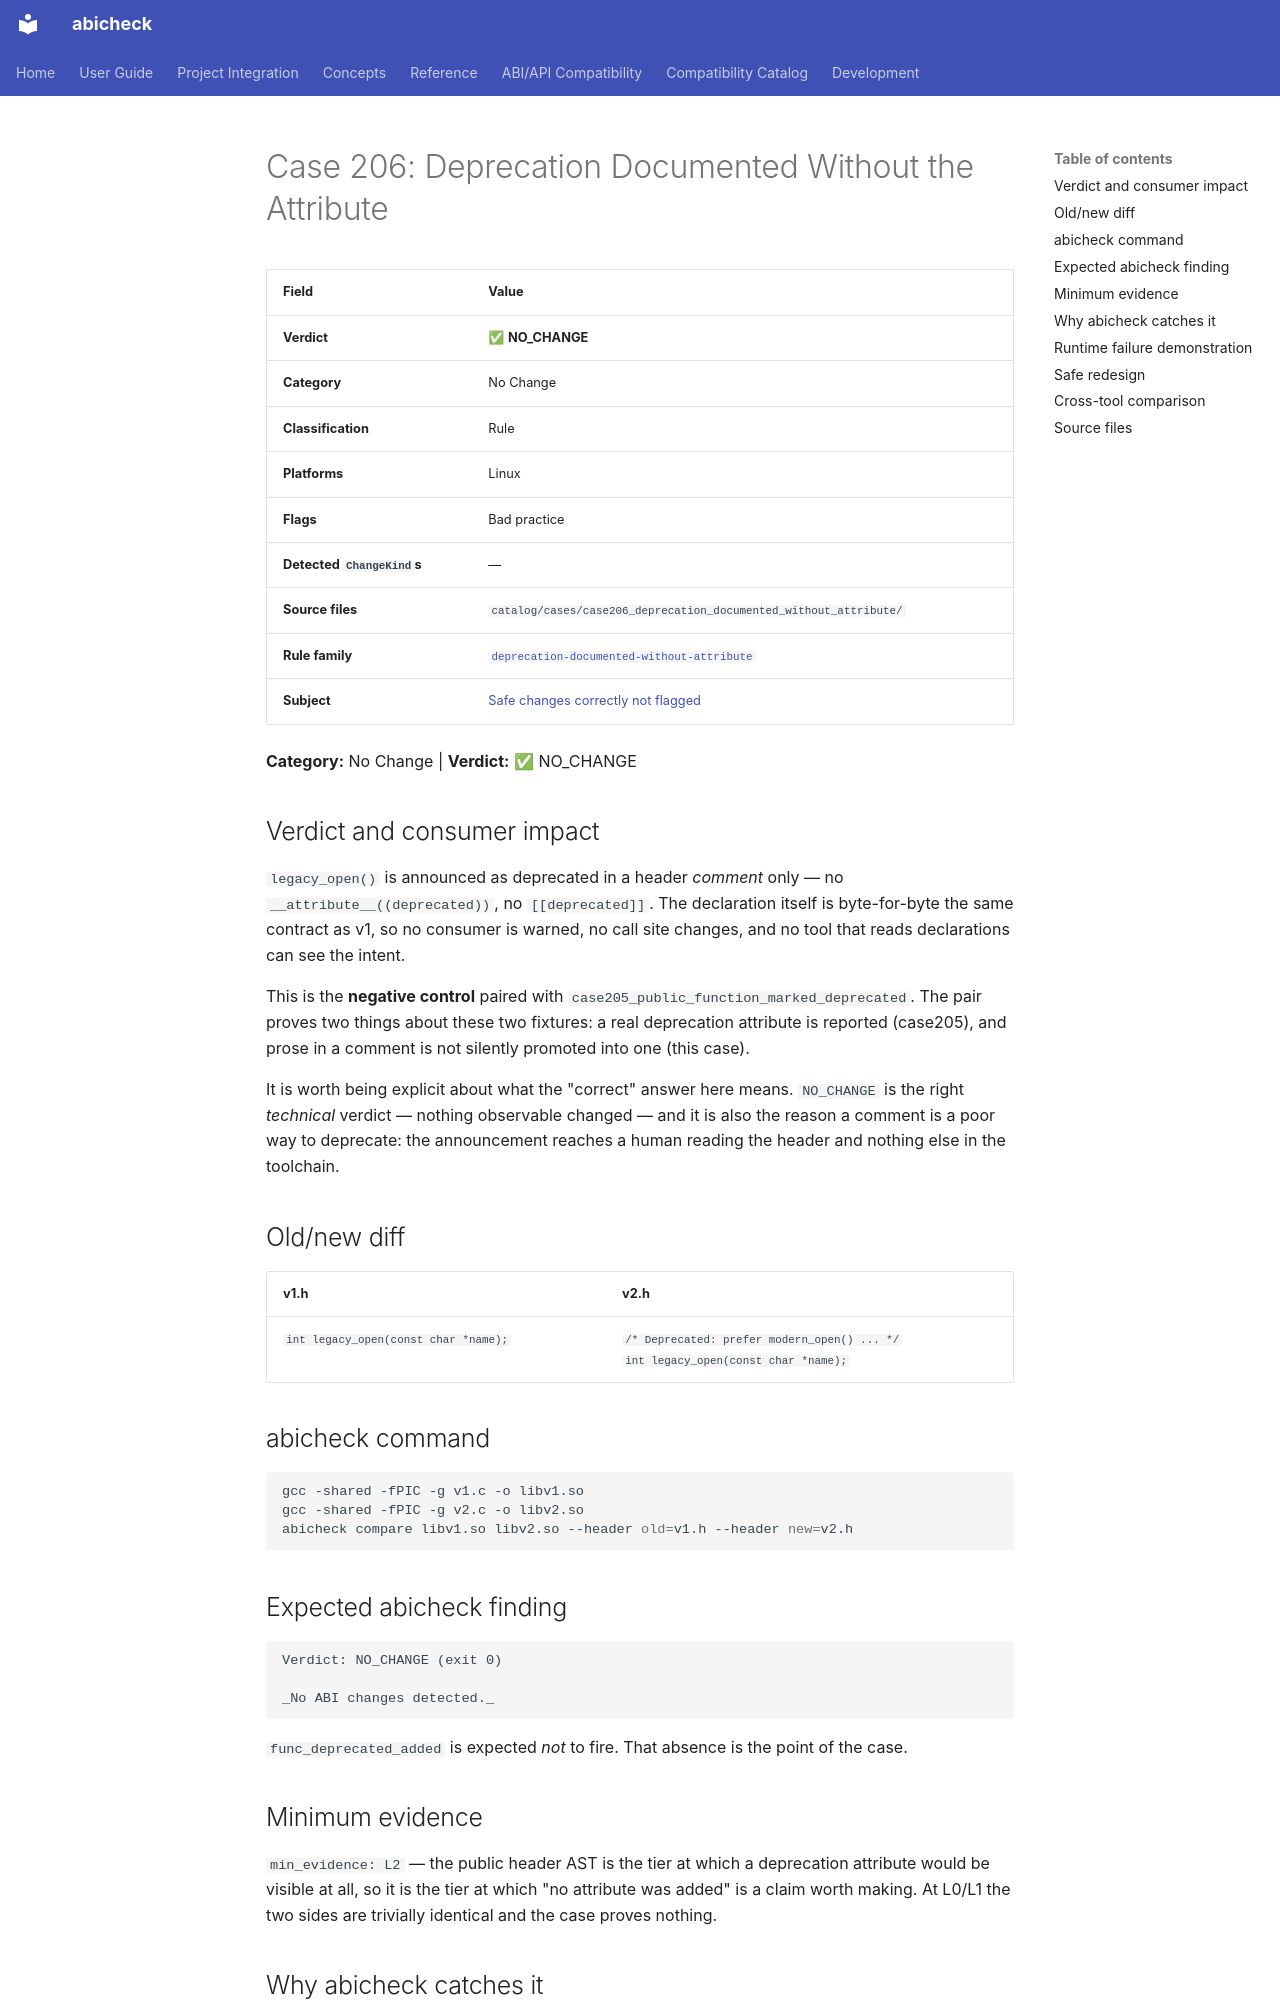

repository: abicheck/abicheck · page: reference/examples/case206_deprecation_documented_without_attribute/index.html · generator: mkdocs

<!-- DO NOT EDIT — generated by scripts/gen_examples_docs.py. Source: catalog/cases/<case>/README.md + catalog/ground_truth.json. -->
# Case 206: Deprecation Documented Without the Attribute

| Field | Value |
|-------|-------|
| **Verdict** | ✅ **NO_CHANGE** |
| **Category** | No Change |
| **Classification** | Rule |
| **Platforms** | Linux |
| **Flags** | Bad practice |
| **Detected `ChangeKind`s** | — |
| **Source files** | `catalog/cases/case206_deprecation_documented_without_attribute/` |
| **Rule family** | [`deprecation-documented-without-attribute`](by-rule/deprecation-documented-without-attribute.md) |
| **Subject** | [Safe changes correctly not flagged](by-subject/safe-changes-correctly-not-flagged.md) |

**Category:** No Change | **Verdict:** ✅ NO_CHANGE

## Verdict and consumer impact

`legacy_open()` is announced as deprecated in a header *comment* only — no
`__attribute__((deprecated))`, no `[[deprecated]]`. The declaration itself is
byte-for-byte the same contract as v1, so no consumer is warned, no call site
changes, and no tool that reads declarations can see the intent.

This is the **negative control** paired with
`case205_public_function_marked_deprecated`.
The pair proves two things about these two fixtures: a real deprecation
attribute is reported (case205), and prose in a comment is not silently
promoted into one (this case).

It is worth being explicit about what the "correct" answer here means. `NO_CHANGE`
is the right *technical* verdict — nothing observable changed — and it is
also the reason a comment is a poor way to deprecate: the announcement
reaches a human reading the header and nothing else in the toolchain.

## Old/new diff

| v1.h | v2.h |
|------|------|
| `int legacy_open(const char *name);` | `/* Deprecated: prefer modern_open() ... */`<br>`int legacy_open(const char *name);` |

## abicheck command

```bash
gcc -shared -fPIC -g v1.c -o libv1.so
gcc -shared -fPIC -g v2.c -o libv2.so
abicheck compare libv1.so libv2.so --header old=v1.h --header new=v2.h
```

## Expected abicheck finding

```text
Verdict: NO_CHANGE (exit 0)

_No ABI changes detected._
```

`func_deprecated_added` is expected *not* to fire. That absence is the point
of the case.

## Minimum evidence

`min_evidence: L2` — the public header AST is the tier at which a deprecation
attribute would be visible at all, so it is the tier at which "no attribute
was added" is a claim worth making. At L0/L1 the two sides are trivially
identical and the case proves nothing.
